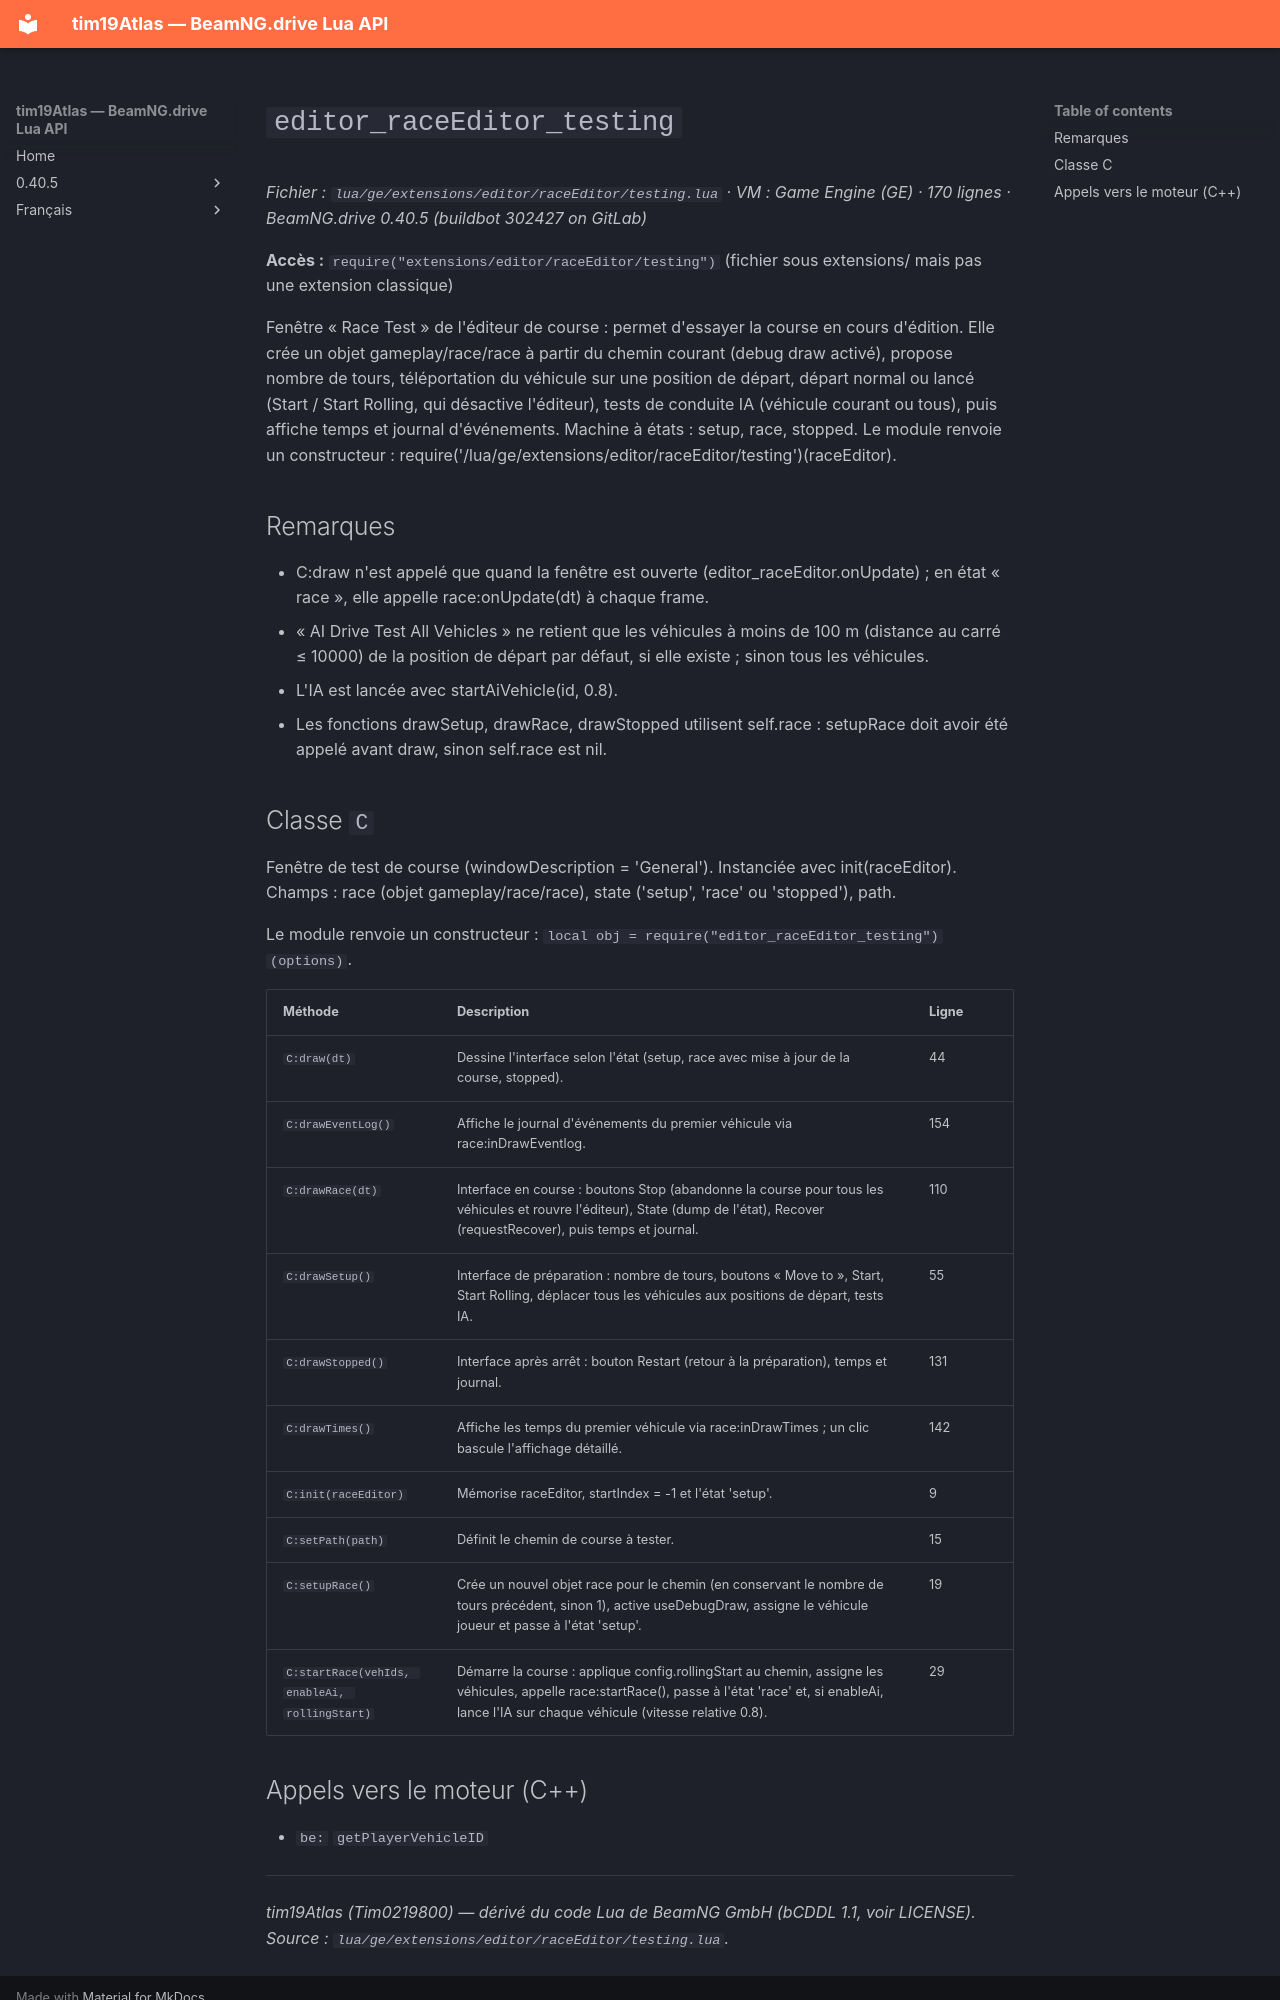

repository: Tim0219800/beamng-lua-atlas · page: fr/0.40.5/ge/extensions/editor/raceEditor/testing.html · generator: mkdocs

# `editor_raceEditor_testing`

*Fichier : `lua/ge/extensions/editor/raceEditor/testing.lua` · VM : Game Engine (GE) · 170 lignes · BeamNG.drive 0.40.5 (buildbot 302427 on GitLab)*

**Accès :** `require("extensions/editor/raceEditor/testing")` (fichier sous extensions/ mais pas une extension classique)

Fenêtre « Race Test » de l'éditeur de course : permet d'essayer la course en cours d'édition. Elle crée un objet gameplay/race/race à partir du chemin courant (debug draw activé), propose nombre de tours, téléportation du véhicule sur une position de départ, départ normal ou lancé (Start / Start Rolling, qui désactive l'éditeur), tests de conduite IA (véhicule courant ou tous), puis affiche temps et journal d'événements. Machine à états : setup, race, stopped. Le module renvoie un constructeur : require('/lua/ge/extensions/editor/raceEditor/testing')(raceEditor).

## Remarques

- C:draw n'est appelé que quand la fenêtre est ouverte (editor_raceEditor.onUpdate) ; en état « race », elle appelle race:onUpdate(dt) à chaque frame.
- « AI Drive Test All Vehicles » ne retient que les véhicules à moins de 100 m (distance au carré ≤ 10000) de la position de départ par défaut, si elle existe ; sinon tous les véhicules.
- L'IA est lancée avec startAiVehicle(id, 0.8).
- Les fonctions drawSetup, drawRace, drawStopped utilisent self.race : setupRace doit avoir été appelé avant draw, sinon self.race est nil.

## Classe `C`

Fenêtre de test de course (windowDescription = 'General'). Instanciée avec init(raceEditor). Champs : race (objet gameplay/race/race), state ('setup', 'race' ou 'stopped'), path.

Le module renvoie un constructeur : `local obj = require("editor_raceEditor_testing")(options)`.

| Méthode | Description | Ligne |
|---|---|---|
| `C:draw(dt)` | Dessine l'interface selon l'état (setup, race avec mise à jour de la course, stopped). | 44 |
| `C:drawEventLog()` | Affiche le journal d'événements du premier véhicule via race:inDrawEventlog. | 154 |
| `C:drawRace(dt)` | Interface en course : boutons Stop (abandonne la course pour tous les véhicules et rouvre l'éditeur), State (dump de l'état), Recover (requestRecover), puis temps et journal. | 110 |
| `C:drawSetup()` | Interface de préparation : nombre de tours, boutons « Move to <départ> », Start, Start Rolling, déplacer tous les véhicules aux positions de départ, tests IA. | 55 |
| `C:drawStopped()` | Interface après arrêt : bouton Restart (retour à la préparation), temps et journal. | 131 |
| `C:drawTimes()` | Affiche les temps du premier véhicule via race:inDrawTimes ; un clic bascule l'affichage détaillé. | 142 |
| `C:init(raceEditor)` | Mémorise raceEditor, startIndex = -1 et l'état 'setup'. | 9 |
| `C:setPath(path)` | Définit le chemin de course à tester. | 15 |
| `C:setupRace()` | Crée un nouvel objet race pour le chemin (en conservant le nombre de tours précédent, sinon 1), active useDebugDraw, assigne le véhicule joueur et passe à l'état 'setup'. | 19 |
| `C:startRace(vehIds, enableAi, rollingStart)` | Démarre la course : applique config.rollingStart au chemin, assigne les véhicules, appelle race:startRace(), passe à l'état 'race' et, si enableAi, lance l'IA sur chaque véhicule (vitesse relative 0.8). | 29 |
